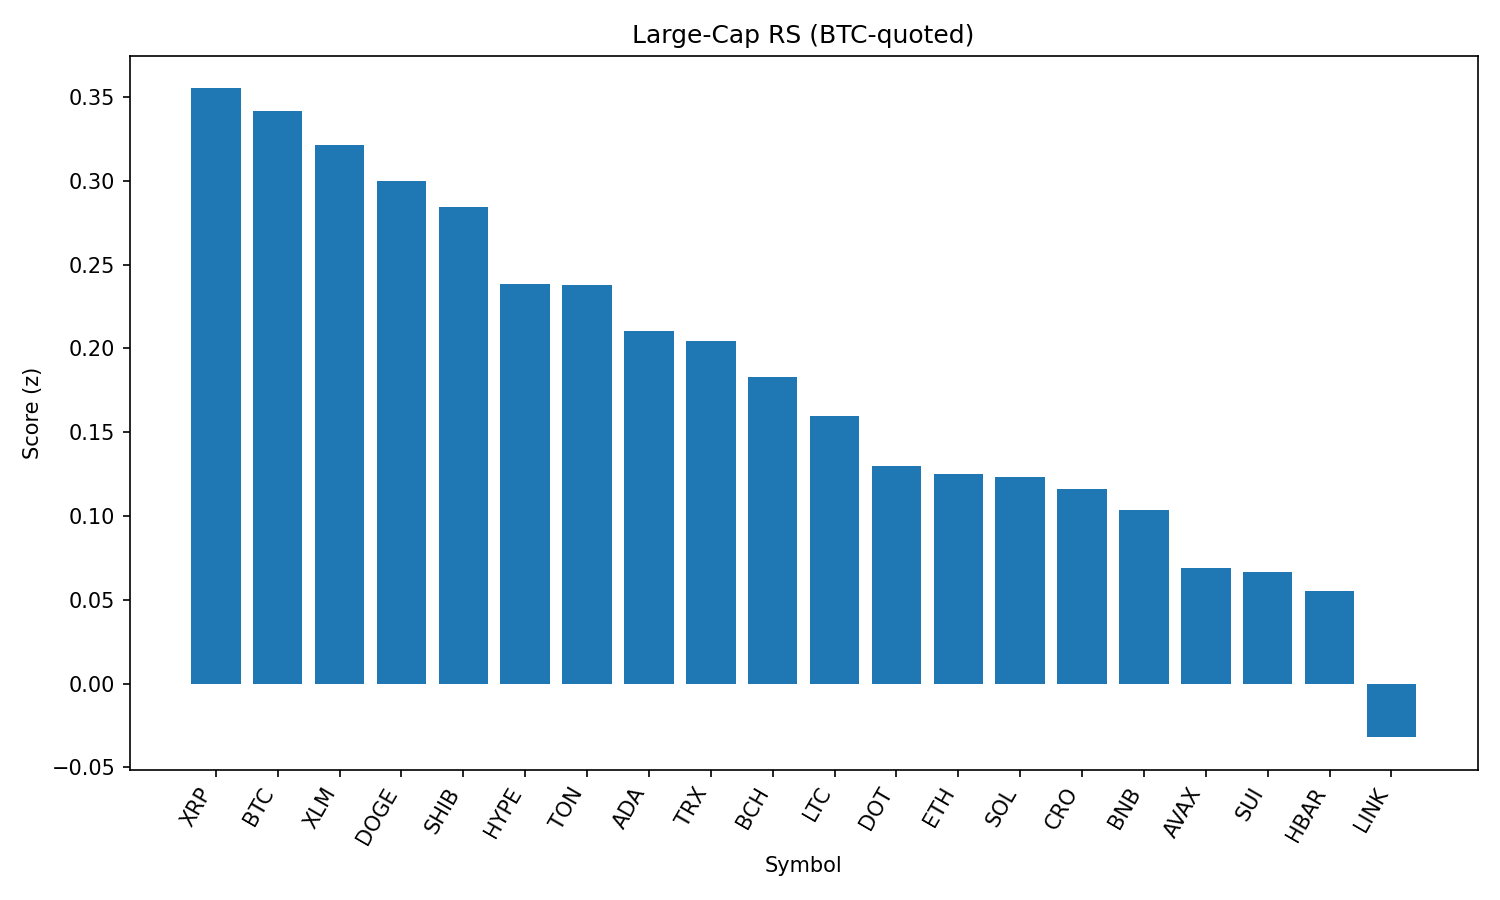

The data file committed next to this chart (first rows):
rank, name, symbol, price_btc, price_usd, pct_1h_btc, pct_24h_btc, pct_7d_btc, market_cap_rank, market_cap_usd, volume_usd, score
1, XRP, XRP, 2.529e-05, 2.76, 0.9408, -2.052, -3.757, 4, 164287117353, 7476330989, 0.3551
2, Bitcoin, BTC, 1.0, 109245, 0.0, 0.0, 0.0, 1, 2175629707437, 38961570174, 0.3416
3, Stellar, XLM, 3.24e-06, 0.3541, 0.7318, -1.174, -7.118, 20, 11109769983, 314196031, 0.3211
4, Dogecoin, DOGE, 1.95e-06, 0.213, 0.7783, -2.526, 0.6725, 9, 32111351672, 2301860323, 0.3
5, Shiba Inu, SHIB, 1.1141e-10, 1.217e-05, 0.4879, -1.805, 1.624, 30, 7168857902, 237626173, 0.2843
6, Hyperliquid, HYPE, 0.0004034, 44.08, 0.4706, -2.077, -0.3675, 17, 11934520303, 324102520, 0.2386
7, Toncoin, TON, 2.873e-05, 3.14, 0.1064, -0.9872, 0.5499, 29, 8056618403, 139437551, 0.2377
8, Cardano, ADA, 7.41e-06, 0.8098, 0.5328, -2.224, -4.242, 11, 29553743778, 1662227251, 0.2103
9, TRON, TRX, 3.08e-06, 0.3369, 0.2554, -1.699, -1.189, 10, 31888893080, 789689870, 0.2047
10, Bitcoin Cash, BCH, 0.004985, 544.7, -0.4017, 0.08327, 0.02189, 21, 10850299663, 205622517, 0.1831
11, Litecoin, LTC, 0.0009978, 109, 0.02246, -1.635, 0.3074, 27, 8311828601, 458114467, 0.1598
12, Polkadot, DOT, 3.415e-05, 3.73, 0.1842, -2.47, -0.1714, 35, 5676029588, 321421592, 0.1299
13, Ethereum, ETH, 0.03986, 4354, 0.1903, -2.927, -2.407, 2, 525583315710, 27898249125, 0.125
14, Solana, SOL, 0.001826, 199.5, 0.122, -3.07, 4.454, 6, 107924644455, 6917952065, 0.1234
15, Cronos, CRO, 2.46e-06, 0.2684, -0.523, -8.566, 72.7, 25, 9018263385, 256929843, 0.1164
16, BNB, BNB, 0.007759, 847.6, 0.003026, -2.335, 0.8232, 5, 117963084441, 1483523459, 0.1039
17, Avalanche, AVAX, 0.000215, 23.49, -0.1706, -2.143, 0.6549, 22, 9918864326, 620730821, 0.06875
18, Sui, SUI, 2.949e-05, 3.22, 0.1549, -2.736, -3.917, 19, 11503359831, 1128649540, 0.06665
19, Hedera, HBAR, 1.97e-06, 0.2157, 0.5293, -3.776, -6.637, 24, 9143521896, 281121969, 0.05505
20, Chainlink, LINK, 0.0002086, 22.79, 0.2801, -4.358, -3.809, 13, 15453231074, 1328085710, -0.03195
21, World Liberty Financial, WLFI, 2.05e-06, 0.2248, -8.216, -20.57, 0.0, 32, 6494842722, 1720443666, -3.653
